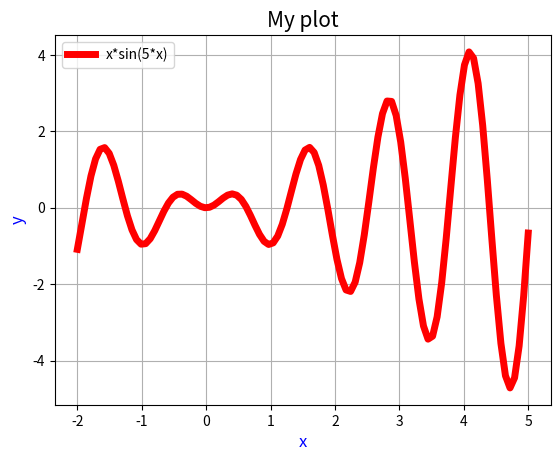

The matplotlib source for this figure:
import matplotlib.pyplot as plt
import numpy as np


x = np.linspace(-2, 5, 100) 
y = x*np.sin(5*x)

plt.plot(x, y, label='x*sin(5*x)', color = "red", linewidth = 5)

plt.title('My plot', fontsize=15) 
plt.xlabel('x', fontsize=12, color='blue')
plt.ylabel('y', fontsize=12, color='blue')  
plt.legend()
plt.grid(True)
plt.show()